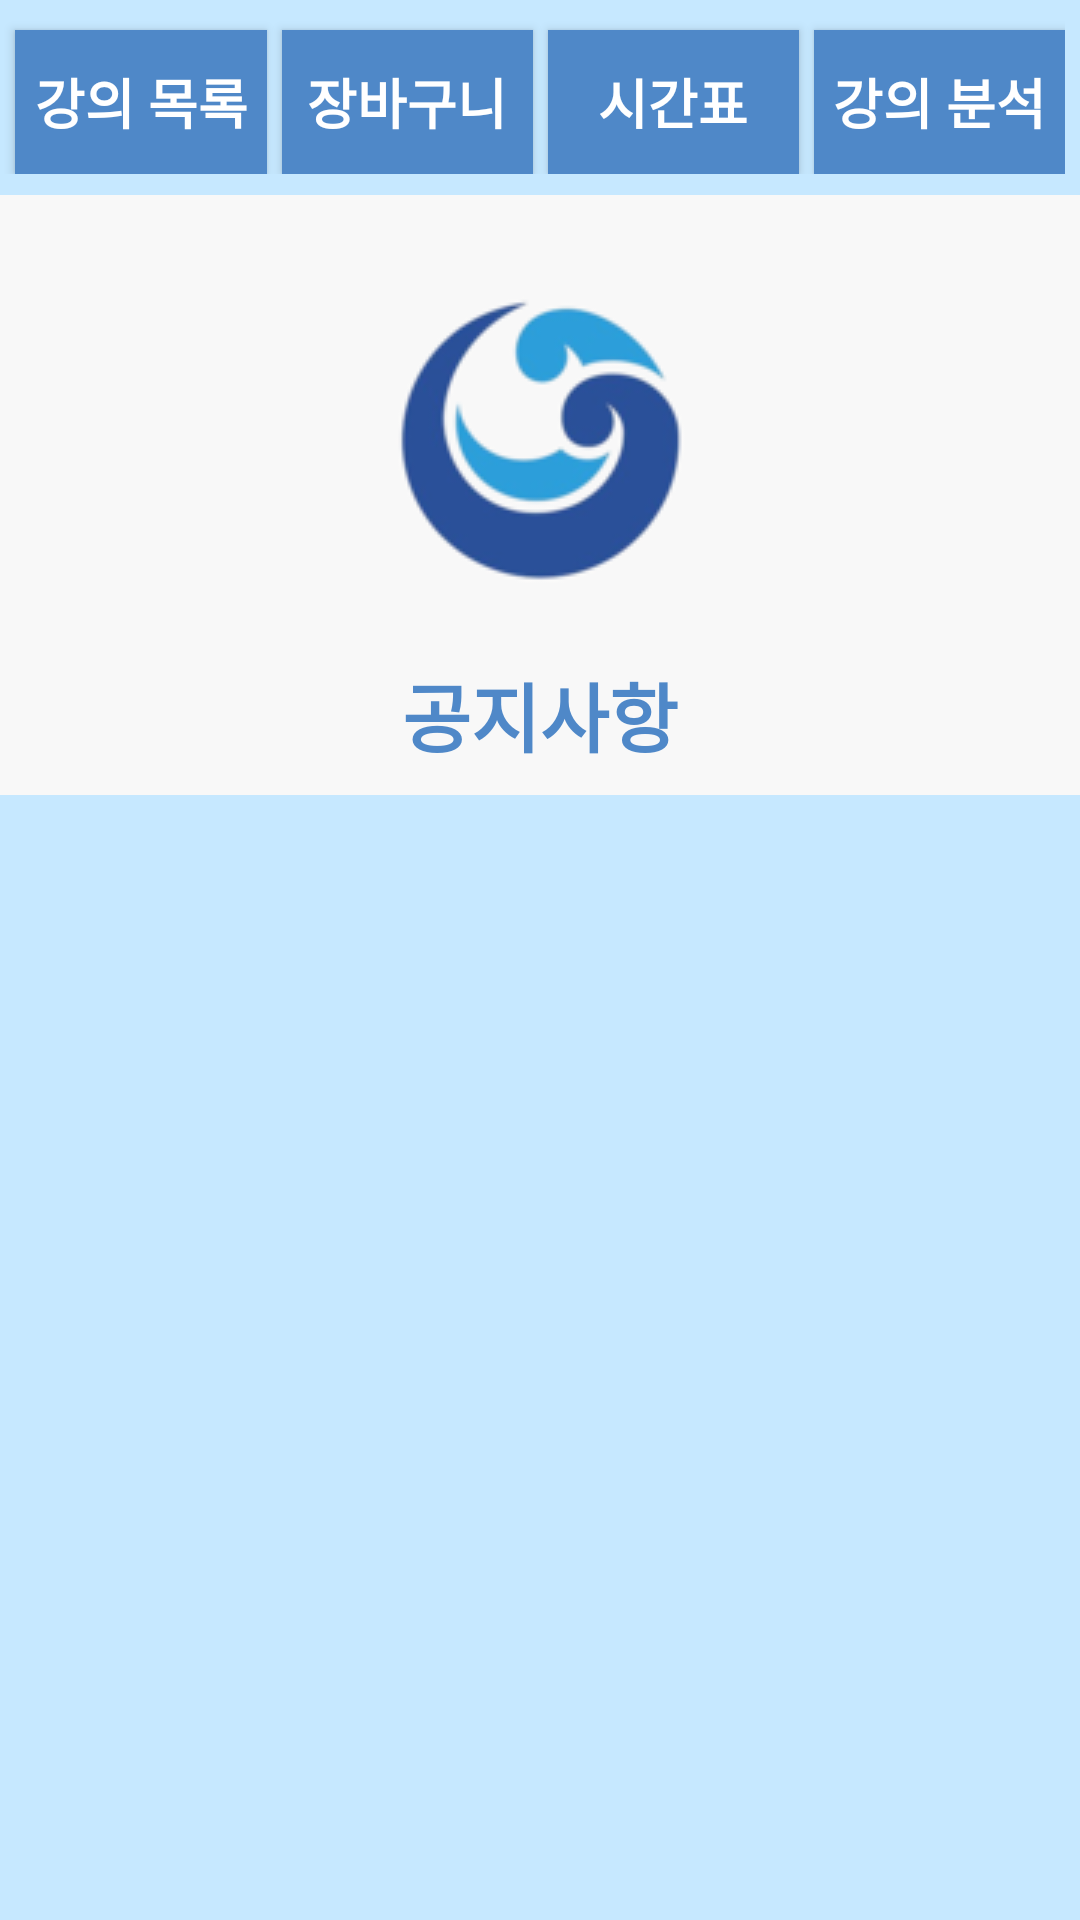

Layout XML and referenced resources for this Android screen:
<!-- AndroidManifest.xml: application theme Theme.Sugangdb -->
<!-- res/layout/course_main.xml -->
<?xml version="1.0" encoding="utf-8"?>

<androidx.drawerlayout.widget.DrawerLayout xmlns:android="http://schemas.android.com/apk/res/android"
    xmlns:tools="http://schemas.android.com/tools"
    xmlns:app="http://schemas.android.com/apk/res-auto"
    android:layout_width="match_parent"
    android:layout_height="match_parent"
    android:id="@+id/drawer_layout"
    android:background="@color/colorBackground">

    <FrameLayout
        android:layout_width="match_parent"
        android:layout_height="match_parent">
        <LinearLayout
            android:layout_width="match_parent"
            android:layout_height="wrap_content"
            android:orientation="horizontal"
            android:layout_marginTop="5dp"
            android:layout_marginRight="5dp">>
        <Button
            android:id="@+id/courseButton"
            android:layout_width="match_parent"
            android:layout_height="wrap_content"
            android:layout_marginLeft="5dp"
            android:layout_marginTop="5dp"
            android:layout_weight="1"
            android:background="@color/lilpa_700"
            android:text="강의 목록"
            android:textColor="#FFFFFF"
            android:textSize="18dp"
            android:textStyle="bold" />

        <Button
            android:layout_width="match_parent"
            android:layout_height="wrap_content"
            android:layout_weight="1"
            android:id="@+id/basketButton"
            android:text="장바구니"
            android:textStyle="bold"
            android:textColor="#FFFFFF"
            android:background="@color/lilpa_700"
            android:textSize="18dp"
            android:layout_marginLeft="5dp"
            android:layout_marginTop="5dp"/>

        <Button
            android:layout_width="match_parent"
            android:layout_height="wrap_content"
            android:layout_weight="1"
            android:id="@+id/scheduleButton"
            android:text="시간표"
            android:textStyle="bold"
            android:textColor="#FFFFFF"
            android:background="@color/lilpa_700"
            android:textSize="18dp"
            android:layout_marginLeft="5dp"
            android:layout_marginTop="5dp"/>

        <Button
            android:layout_width="match_parent"
            android:layout_height="wrap_content"
            android:layout_weight="1"
            android:id="@+id/statisticsButton"
            android:text="강의 분석"
            android:textStyle="bold"
            android:textColor="#FFFFFF"
            android:background="@color/lilpa_700"
            android:textSize="18dp"
            android:layout_marginLeft="5dp"
            android:layout_marginTop="5dp"/>
    </LinearLayout>
    </FrameLayout>

    <FrameLayout
        android:layout_width="match_parent"
        android:layout_height="match_parent">

        <LinearLayout
            android:layout_width="match_parent"
            android:layout_height="match_parent"
            android:orientation="vertical"
            android:layout_marginTop="60dp"
            android:id="@+id/notice">
            <LinearLayout
                android:layout_width="match_parent"
                android:layout_height="200dp"
                android:orientation="vertical"
                android:background="#F8F8F8"
                android:layout_marginTop="5dp">
            <ImageButton
                android:layout_width="125dp"
                android:layout_height="125dp"
                android:layout_gravity="center"
                android:layout_marginTop="20dp"
                android:src="@drawable/img"/>

            <TextView
                android:layout_width="wrap_content"
                android:layout_height="wrap_content"
                android:layout_gravity="center"
                android:text="공지사항"
                android:textColor="@color/lilpa_700"
                android:textSize="25dp"
                android:textStyle="bold"
                android:layout_marginTop="10dp"/>
            </LinearLayout>

            <ListView
                android:layout_width="match_parent"
                android:layout_height="match_parent"
                android:id="@+id/noticeListView"
                android:layout_margin="10dp"
                android:dividerHeight="10dp"
                android:divider="#FFFFFF">
            </ListView>

        </LinearLayout>
        <RelativeLayout
            android:id="@+id/fragment"
            android:layout_width="match_parent"
            android:layout_height="match_parent"
            android:layout_marginTop="60dp">
        </RelativeLayout>
    </FrameLayout>

    <com.google.android.material.navigation.NavigationView
        android:id="@+id/nav_view"
        android:layout_width="wrap_content"
        android:layout_height="match_parent"
        android:layout_gravity="start"
        app:headerLayout="@layout/nav_header"
        app:menu="@menu/nav_menu"/>
</androidx.drawerlayout.widget.DrawerLayout>
<!-- res/layout/nav_header.xml (included above) -->
<?xml version="1.0" encoding="utf-8"?>

<LinearLayout xmlns:android="http://schemas.android.com/apk/res/android"
    android:layout_width="match_parent"
    android:layout_height="wrap_content"
    android:orientation="vertical"
    android:padding="16dp"
    android:background="@color/lilpa_700">

    <ImageView
        android:layout_width="100dp"
        android:layout_height="100dp"
        android:src="@drawable/logo"
        android:layout_gravity="center"/>

    <TextView
        android:id="@+id/user_name"
        android:layout_width="wrap_content"
        android:layout_height="wrap_content"
        android:text="이승민"
        android:textColor="#ffffff"
        android:textSize="18sp"
        android:layout_gravity="center"
        android:layout_marginTop="8dp"/>

</LinearLayout>
<!-- resources referenced by this layout -->
<resources>
  <color name="colorBackground">#C6E8FF</color>
  <color name="lilpa_700">#4F88C8</color>
  <!-- drawable img: png bitmap (drawable, 10612 bytes) -->
  <!-- drawable logo: png bitmap (drawable, 668339 bytes) -->
  <style name="Theme.Sugangdb" parent="Theme.AppCompat.DayNight.NoActionBar">
          
          <item name="colorPrimary">@color/purple_500</item>
          <item name="colorPrimaryVariant">@color/purple_700</item>
          <item name="colorOnPrimary">@color/white</item>
          
          <item name="colorSecondary">@color/teal_200</item>
          <item name="colorSecondaryVariant">@color/teal_700</item>
          <item name="colorOnSecondary">@color/black</item>
          
          <item name="android:statusBarColor" tools:targetApi="l">?attr/colorPrimaryVariant</item>
          
      </style>
  <color name="purple_500">#FF6200EE</color>
  <color name="purple_700">#FF3700B3</color>
  <color name="white">#FFFFFFFF</color>
  <color name="teal_200">#FF03DAC5</color>
  <color name="teal_700">#FF018786</color>
  <color name="black">#FF000000</color>
</resources>
